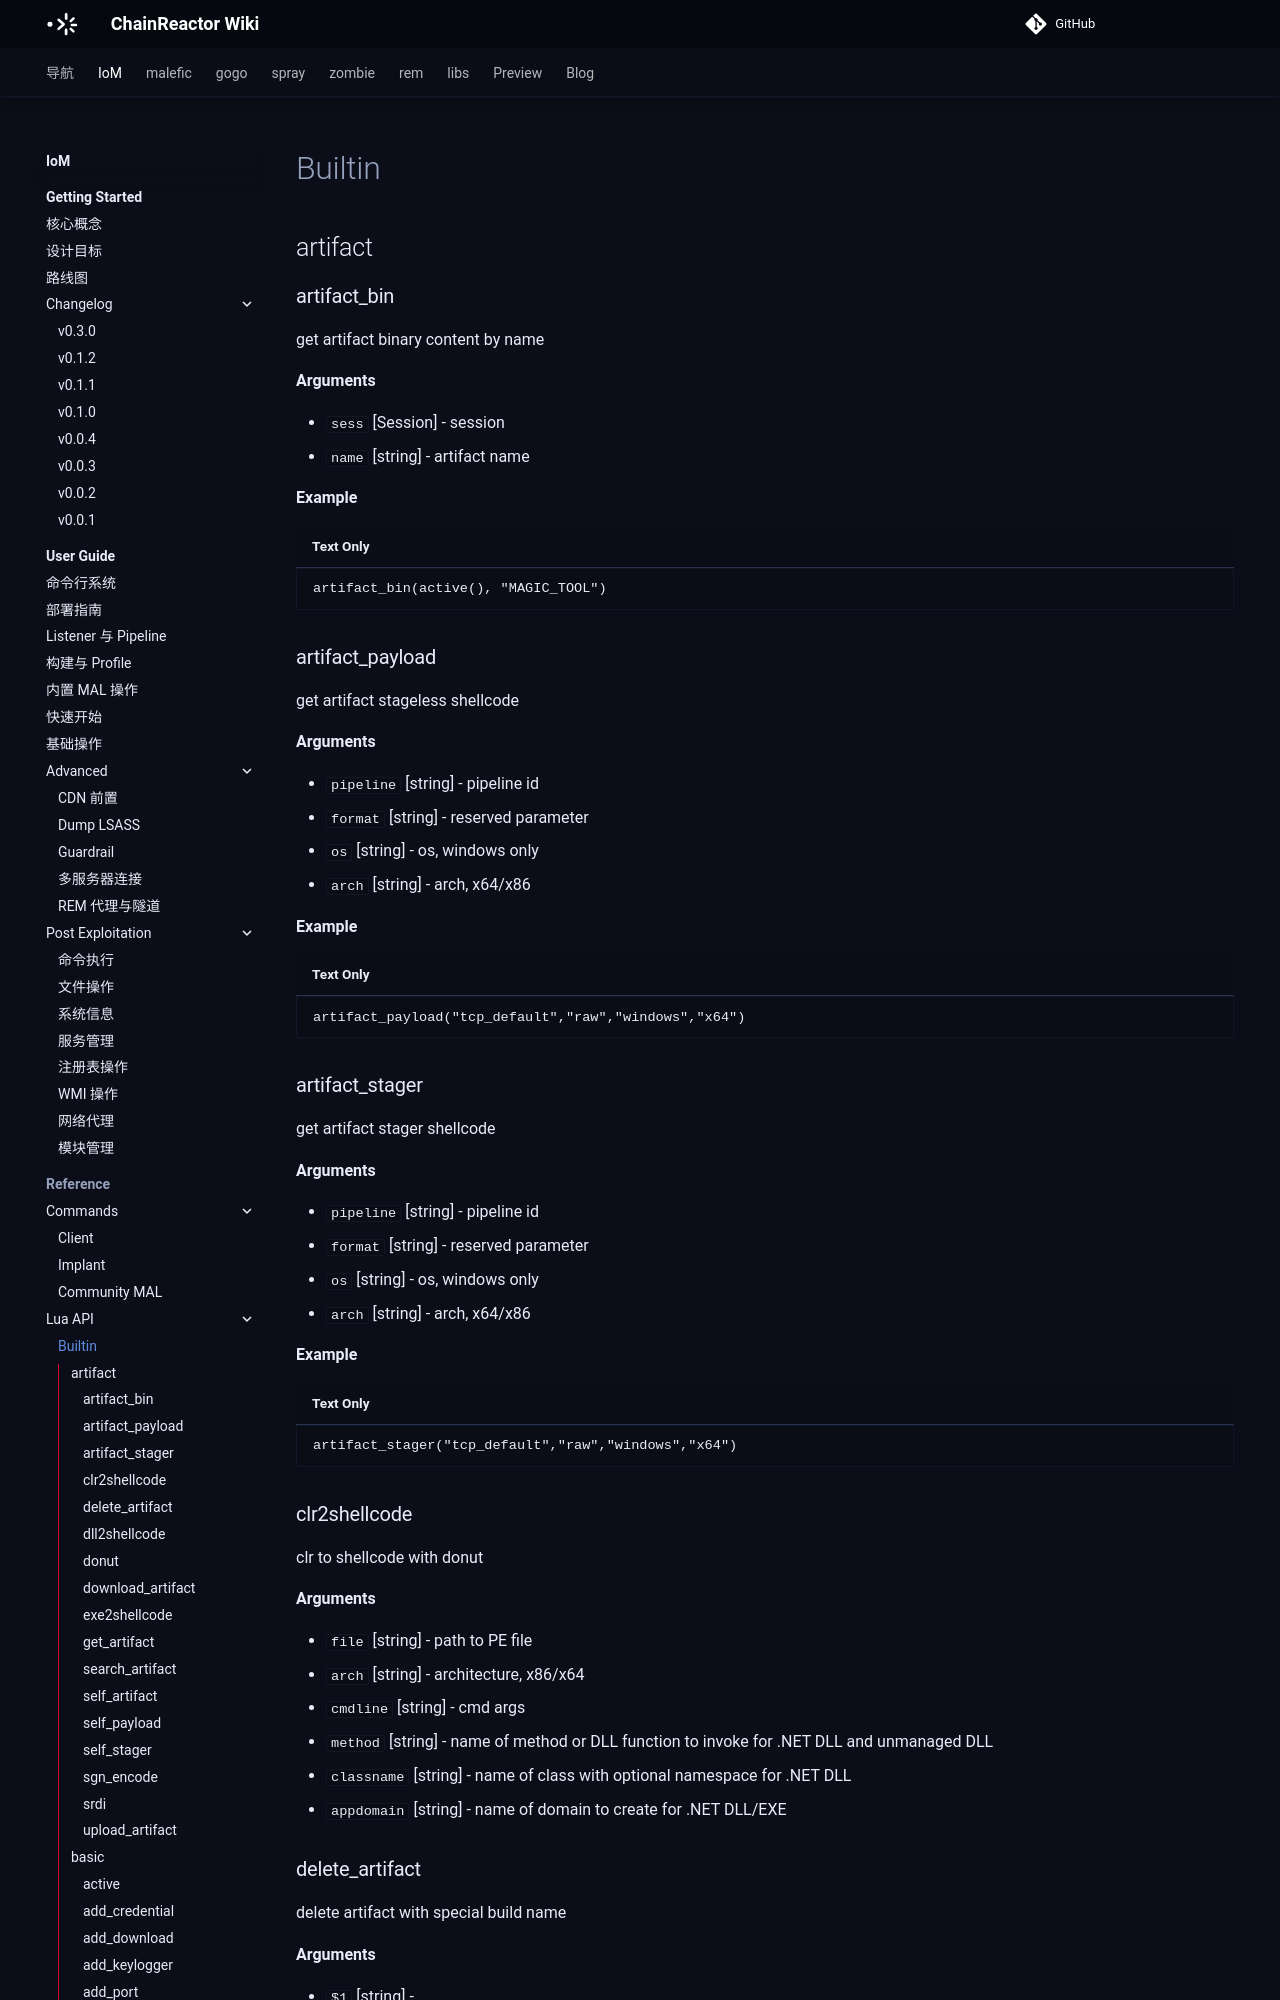

repository: chainreactors/wiki · page: IoM/reference/lua-api/builtin/index.html · generator: mkdocs

---
title: Builtin
description: get artifact binary content by name
edition: community
generated: true
source: mn:reference/lua-api/builtin.md
---

## artifact

### artifact_bin

get artifact binary content by name

**Arguments**

- `sess` [Session] -  session
- `name` [string] -  artifact name

**Example**

```
artifact_bin(active(), "MAGIC_TOOL")
```

### artifact_payload

get artifact stageless shellcode

**Arguments**

- `pipeline` [string] -  pipeline id
- `format` [string] -  reserved parameter
- `os` [string] -  os, windows only
- `arch` [string] -  arch, x64/x86

**Example**

```
artifact_payload("tcp_default","raw","windows","x64")
```

### artifact_stager

get artifact stager shellcode

**Arguments**

- `pipeline` [string] -  pipeline id
- `format` [string] -  reserved parameter
- `os` [string] -  os, windows only
- `arch` [string] -  arch, x64/x86

**Example**

```
artifact_stager("tcp_default","raw","windows","x64")
```
